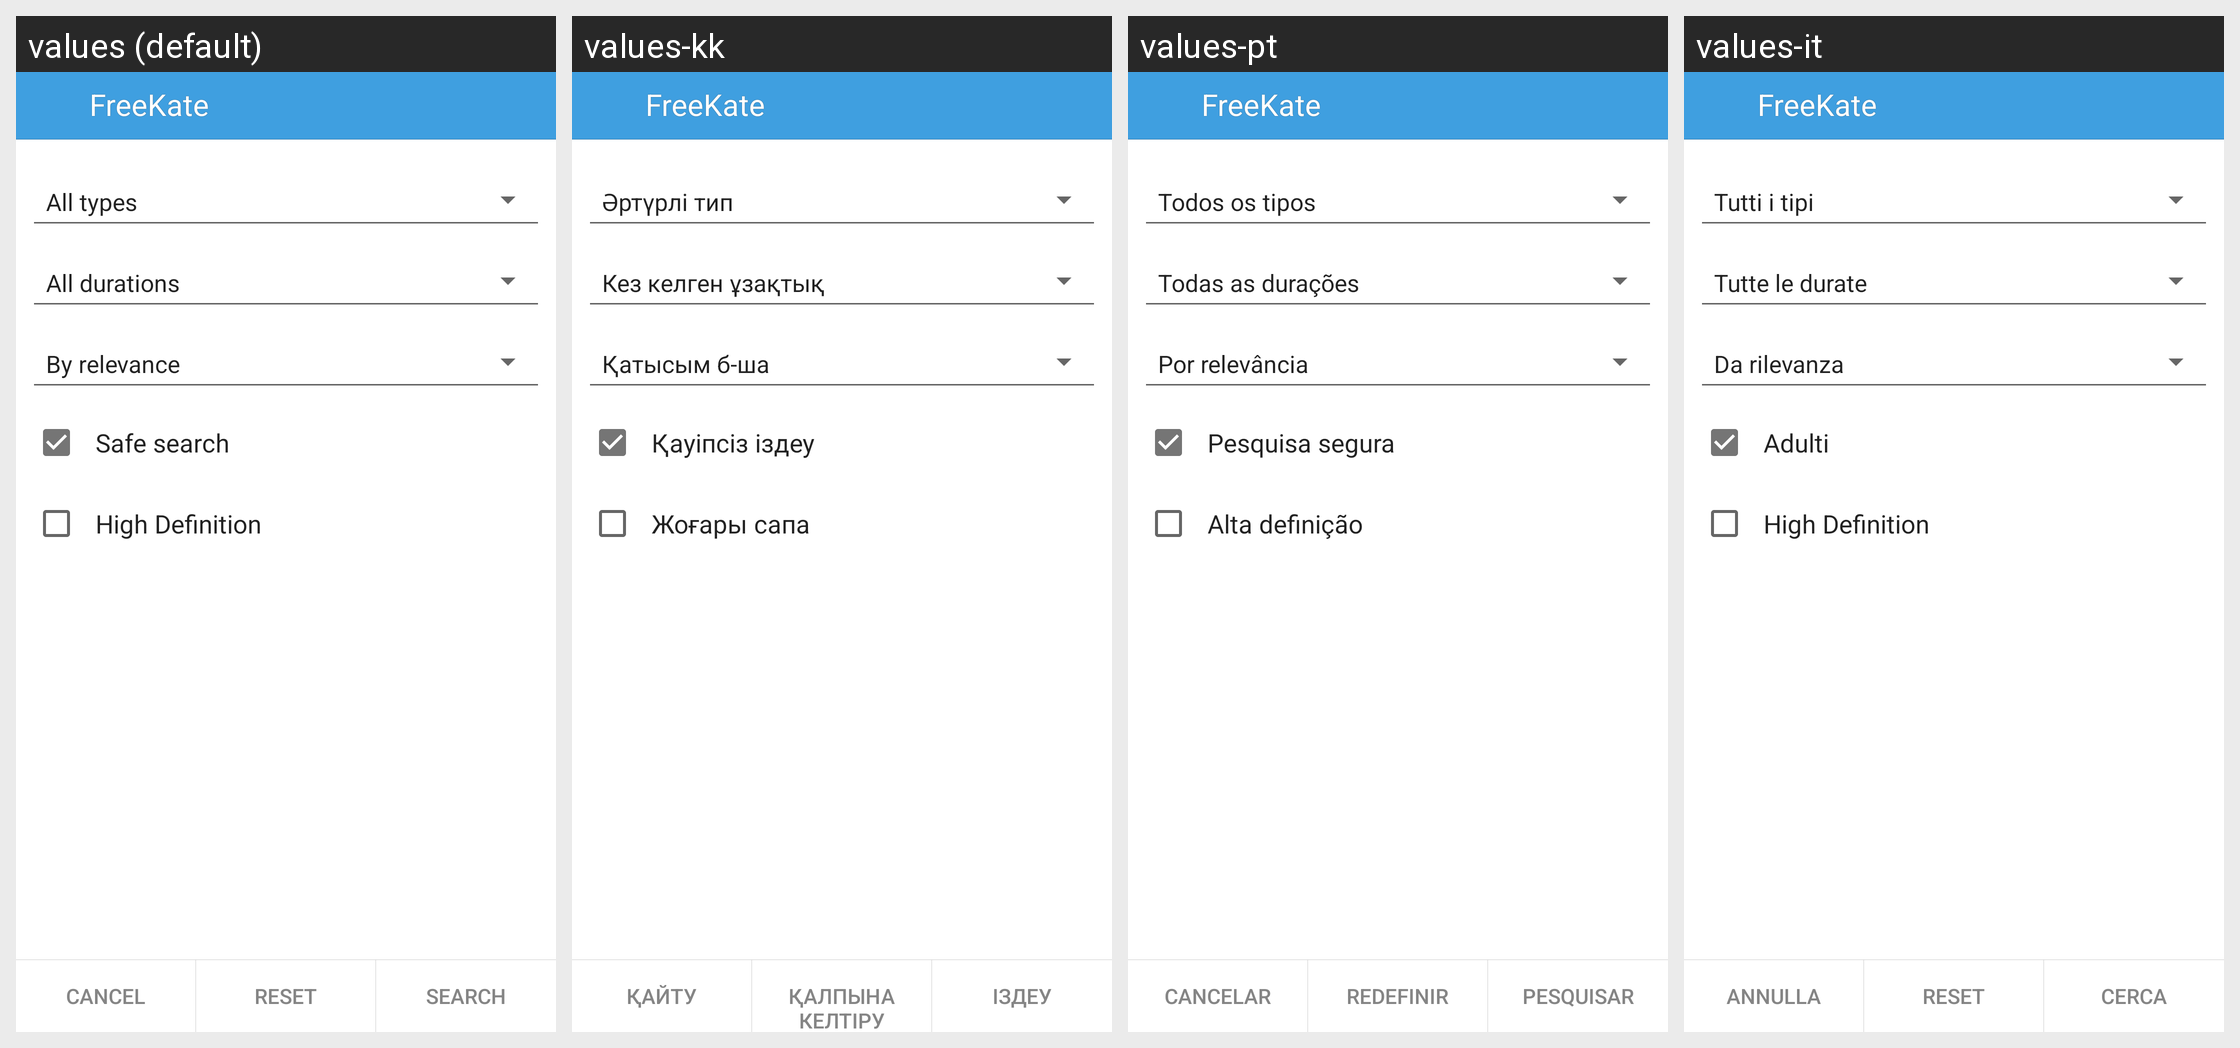

The Android screen above is rendered under several locales of the same app. Produce the string resources it draws, with the default and per-locale values.
Android screen res/layout/search_video_params_layout.xml rendered under 4 locales, left to right: values (default), values-kk, values-pt, values-it. Device: Nexus 5 (rendered at 1080×1920; each locale shown at half size, 540×960, under a caption strip naming it); theme KateLight.
Other locales in the repository, not shown: values-ba, values-be, values-kz, values-ru, values-tr, values-tt, values-uk.
Strings drawn on this screen, with the default value and each locale's value (text and hints the layout hard-codes, and strings that could not be matched under every locale, appear in the picture but are not listed):

label_adult
  values: Safe search
  values-kk: Қауіпсіз іздеу
  values-pt: Pesquisa segura
  values-it: Adulti

high_definition
  values: High Definition
  values-kk: Жоғары сапа
  values-pt: Alta definição
  values-it: High Definition

app_name
  values: FreeKate
  values-kk: FreeKate  [not translated; the default value is used]
  values-pt: FreeKate  [not translated; the default value is used]
  values-it: FreeKate  [not translated; the default value is used]

label_menu_search
  values: Search
  values-kk: Іздеу
  values-pt: Pesquisar
  values-it: Cerca

label_cancel
  values: Cancel
  values-kk: Қайту
  values-pt: Cancelar
  values-it: Annulla

label_reset
  values: Reset
  values-kk: Қалпына келтіру
  values-pt: Redefinir
  values-it: Reset
